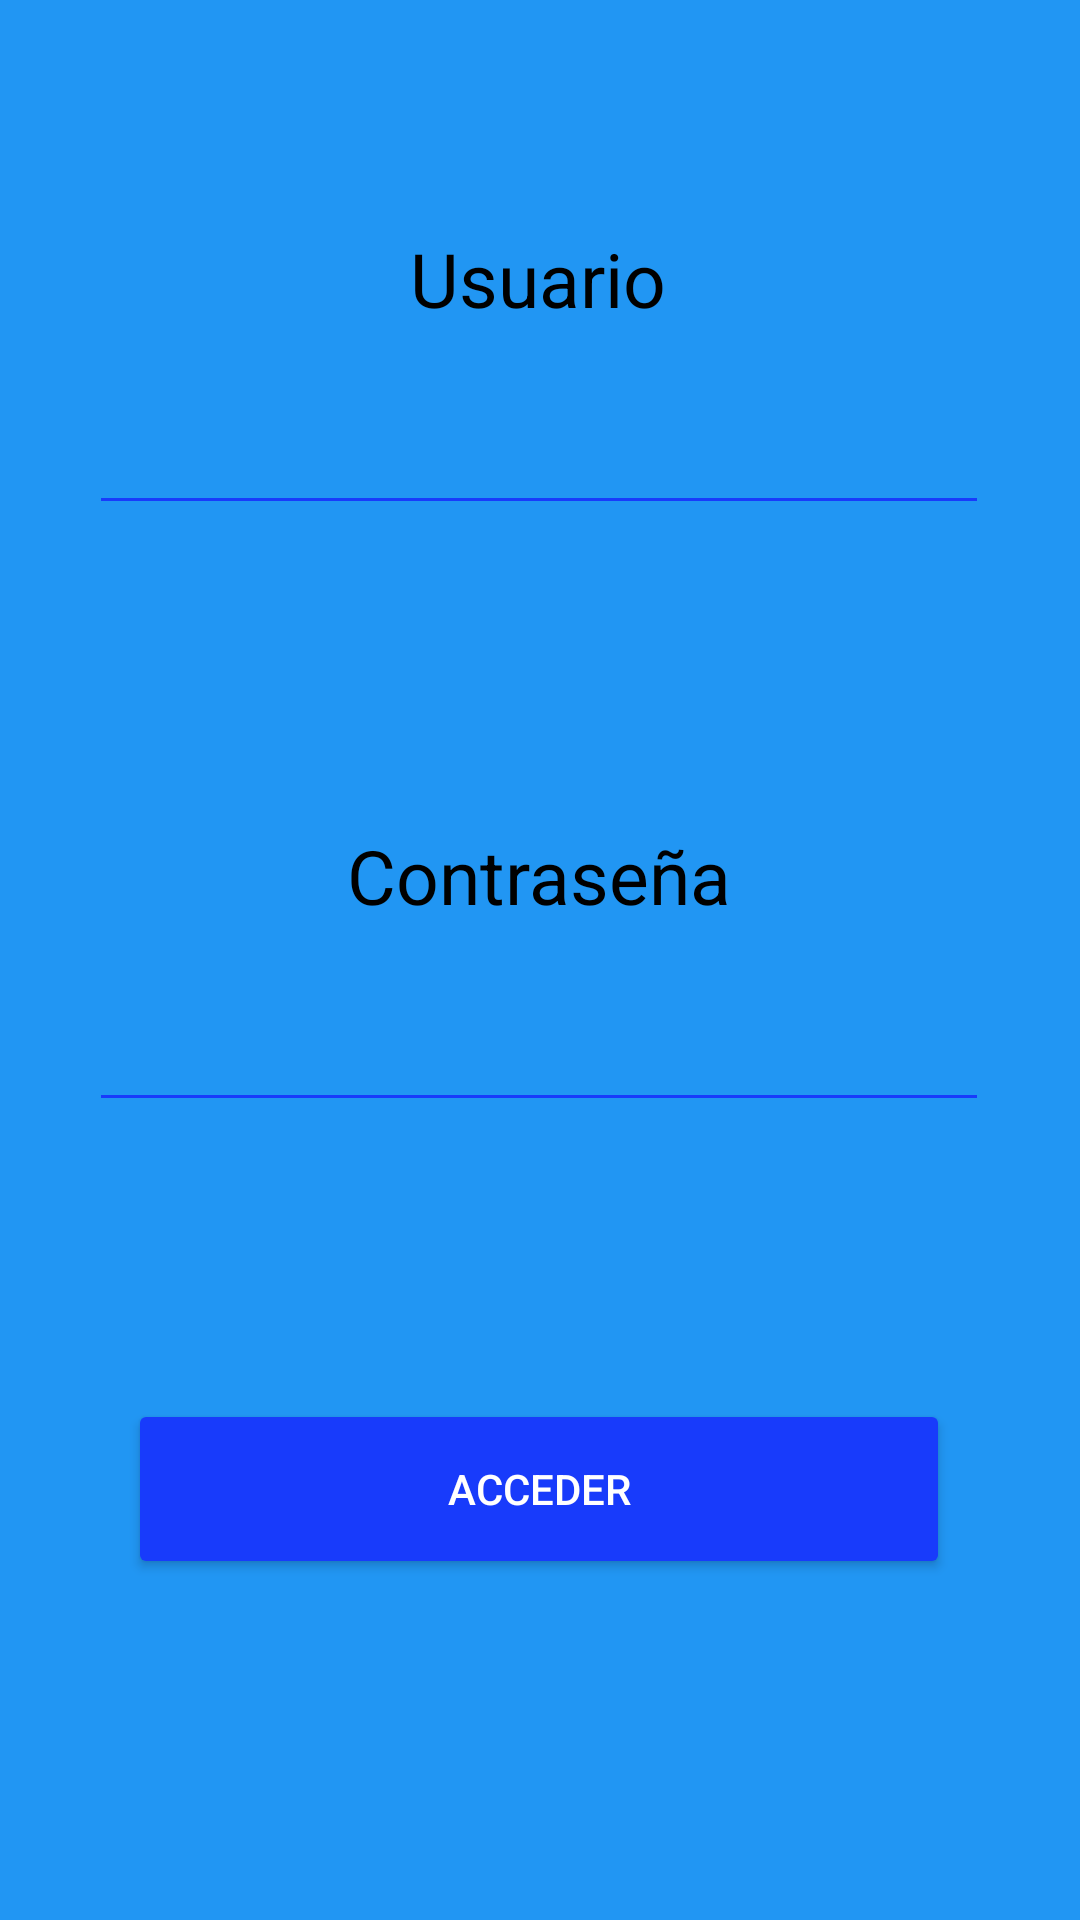

Android layout source for this screen:
<!-- AndroidManifest.xml: application theme MiEstilo -->
<!-- res/layout/layout_login.xml -->
<?xml version="1.0" encoding="utf-8"?>
<androidx.constraintlayout.widget.ConstraintLayout xmlns:android="http://schemas.android.com/apk/res/android"
    xmlns:app="http://schemas.android.com/apk/res-auto"
    xmlns:tools="http://schemas.android.com/tools"
    android:layout_width="match_parent"
    android:background="@color/backgroundInsertar"
    android:layout_height="match_parent">

    <TextView
        android:id="@+id/tvUsuarioLogin"
        android:layout_width="wrap_content"
        android:layout_height="wrap_content"
        android:layout_marginTop="76dp"
        android:text="@string/tvUsuario"
        android:textColor="@color/black"
        android:textSize="25sp"
        app:layout_constraintEnd_toEndOf="parent"
        app:layout_constraintHorizontal_bias="0.498"
        app:layout_constraintStart_toStartOf="parent"
        app:layout_constraintTop_toTopOf="parent" />

    <TextView
        android:id="@+id/textView5"
        android:layout_width="wrap_content"
        android:layout_height="wrap_content"
        android:layout_marginTop="100dp"
        android:text="@string/tvPasswordUsuario"
        android:textColor="@color/black"
        android:textSize="25sp"
        app:layout_constraintEnd_toEndOf="parent"
        app:layout_constraintHorizontal_bias="0.498"
        app:layout_constraintStart_toStartOf="parent"
        app:layout_constraintTop_toBottomOf="@+id/etUsuarioLogin" />

    <EditText
        android:id="@+id/etUsuarioLogin"
        android:layout_width="300dp"
        android:layout_height="wrap_content"
        android:layout_marginTop="24dp"
        android:ems="10"
        android:inputType="textPersonName"
        android:textAlignment="center"
        app:layout_constraintEnd_toEndOf="parent"
        app:layout_constraintHorizontal_bias="0.495"
        app:layout_constraintStart_toStartOf="parent"
        app:layout_constraintTop_toBottomOf="@+id/tvUsuarioLogin" />

    <EditText
        android:id="@+id/etContraseñaLogin"
        android:layout_width="300dp"
        android:layout_height="wrap_content"
        android:layout_marginTop="24dp"
        android:ems="10"
        android:inputType="textPassword"
        android:textAlignment="center"
        app:layout_constraintEnd_toEndOf="parent"
        app:layout_constraintHorizontal_bias="0.495"
        app:layout_constraintStart_toStartOf="parent"
        app:layout_constraintTop_toBottomOf="@+id/textView5" />

    <Button
        android:id="@+id/btnAccederLog"
        android:layout_width="@dimen/widthBtnComprarAct2"
        android:layout_height="@dimen/heighBtnComprarAct2"
        android:layout_marginBottom="112dp"
        android:text="@string/btnLog"
        app:layout_constraintBottom_toBottomOf="parent"
        app:layout_constraintEnd_toEndOf="parent"
        app:layout_constraintHorizontal_bias="0.496"
        app:layout_constraintStart_toStartOf="parent"
        app:layout_constraintTop_toBottomOf="@+id/etContraseñaLogin"
        app:layout_constraintVertical_bias="0.983" />
</androidx.constraintlayout.widget.ConstraintLayout>
<!-- resources referenced by this layout -->
<resources>
  <color name="backgroundInsertar">#2196F3</color>
  <color name="black">#FF000000</color>
  <dimen name="heighBtnComprarAct2">60dp</dimen>
  <dimen name="widthBtnComprarAct2">274dp</dimen>
  <string name="btnLog">Acceder</string>
  <string name="tvPasswordUsuario">Contraseña</string>
  <string name="tvUsuario">Usuario</string>
  <style name="MiEstilo" parent="Theme.AppCompat.Light.DarkActionBar">
          <item name="colorPrimary">@color/colorPrimary</item>
          <item name="colorPrimaryDark">@color/azulOscuro</item>
          <item name="backgroundTint">@color/azulOscuro</item>
          <item name="android:textColor">@color/white</item>
          <item name="android:textCursorDrawable">@drawable/estilo_cursor_edittext</item>
          <item name="actionBarPopupTheme">@style/MiEstilo.PopUp</item>
      </style>
  <color name="colorPrimary">#07518C</color>
  <color name="azulOscuro">#183BFB</color>
  <color name="white">#FFFFFFFF</color>
  <style name="MiEstilo.PopUp" parent="Widget.AppCompat.PopupMenu">
          <item name="android:textColor">#F4F8FF</item>
          <item name="android:itemBackground">#2B56F1</item>
          <item name="android:divider">@color/black</item>
          <item name="android:dividerHeight">2dp</item>
      </style>
</resources>
